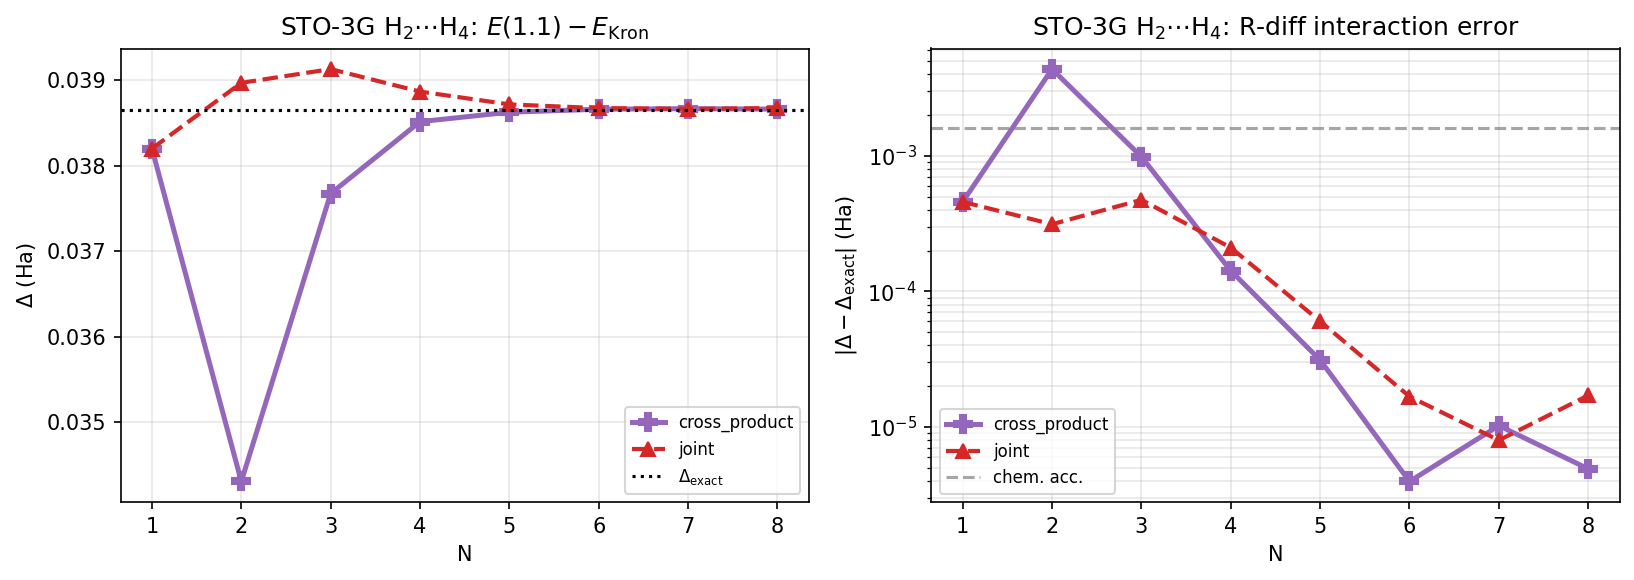

Values plotted in this chart, from the file beside it:
system, basis, label, N, variant, raw_dim, eff_dim, E_R11, E_kron, delta, delta_exact, err_int
H2+H4, sto-3g, STO-3G, 1, cross_product, 1, 1, -3.177, -3.215, 0.0382, 0.03866, 0.0004572
H2+H4, sto-3g, STO-3G, 1, joint, 1, 1, -3.177, -3.215, 0.0382, 0.03866, 0.0004572
H2+H4, sto-3g, STO-3G, 2, cross_product, 4, 4, -3.236, -3.27, 0.0343, 0.03866, 0.004354
H2+H4, sto-3g, STO-3G, 2, joint, 2, 2, -3.229, -3.268, 0.03897, 0.03866, 0.0003127
H2+H4, sto-3g, STO-3G, 3, cross_product, 9, 9, -3.238, -3.276, 0.03768, 0.03866, 0.0009837
H2+H4, sto-3g, STO-3G, 3, joint, 3, 3, -3.236, -3.275, 0.03913, 0.03866, 0.0004734
H2+H4, sto-3g, STO-3G, 4, cross_product, 16, 13, -3.238, -3.277, 0.03852, 0.03866, 0.0001419
H2+H4, sto-3g, STO-3G, 4, joint, 4, 4, -3.238, -3.277, 0.03887, 0.03866, 0.0002102
H2+H4, sto-3g, STO-3G, 5, cross_product, 25, 16, -3.238, -3.277, 0.03863, 0.03866, 3.117002422348136e-05
H2+H4, sto-3g, STO-3G, 5, joint, 5, 5, -3.238, -3.277, 0.03872, 0.03866, 6.019488780273363e-05
H2+H4, sto-3g, STO-3G, 6, cross_product, 36, 20, -3.238, -3.277, 0.03866, 0.03866, 3.967223356493577e-06
H2+H4, sto-3g, STO-3G, 6, joint, 6, 6, -3.238, -3.277, 0.03868, 0.03866, 1.677832176660843e-05
H2+H4, sto-3g, STO-3G, 7, cross_product, 49, 22, -3.238, -3.277, 0.03867, 0.03866, 1.0238562625719538e-05
H2+H4, sto-3g, STO-3G, 7, joint, 7, 7, -3.238, -3.277, 0.03867, 0.03866, 7.98590992756587e-06
H2+H4, sto-3g, STO-3G, 8, cross_product, 64, 25, -3.238, -3.277, 0.03866, 0.03866, 4.914197256677966e-06
H2+H4, sto-3g, STO-3G, 8, joint, 8, 7, -3.238, -3.277, 0.03868, 0.03866, 1.7097302556390304e-05
